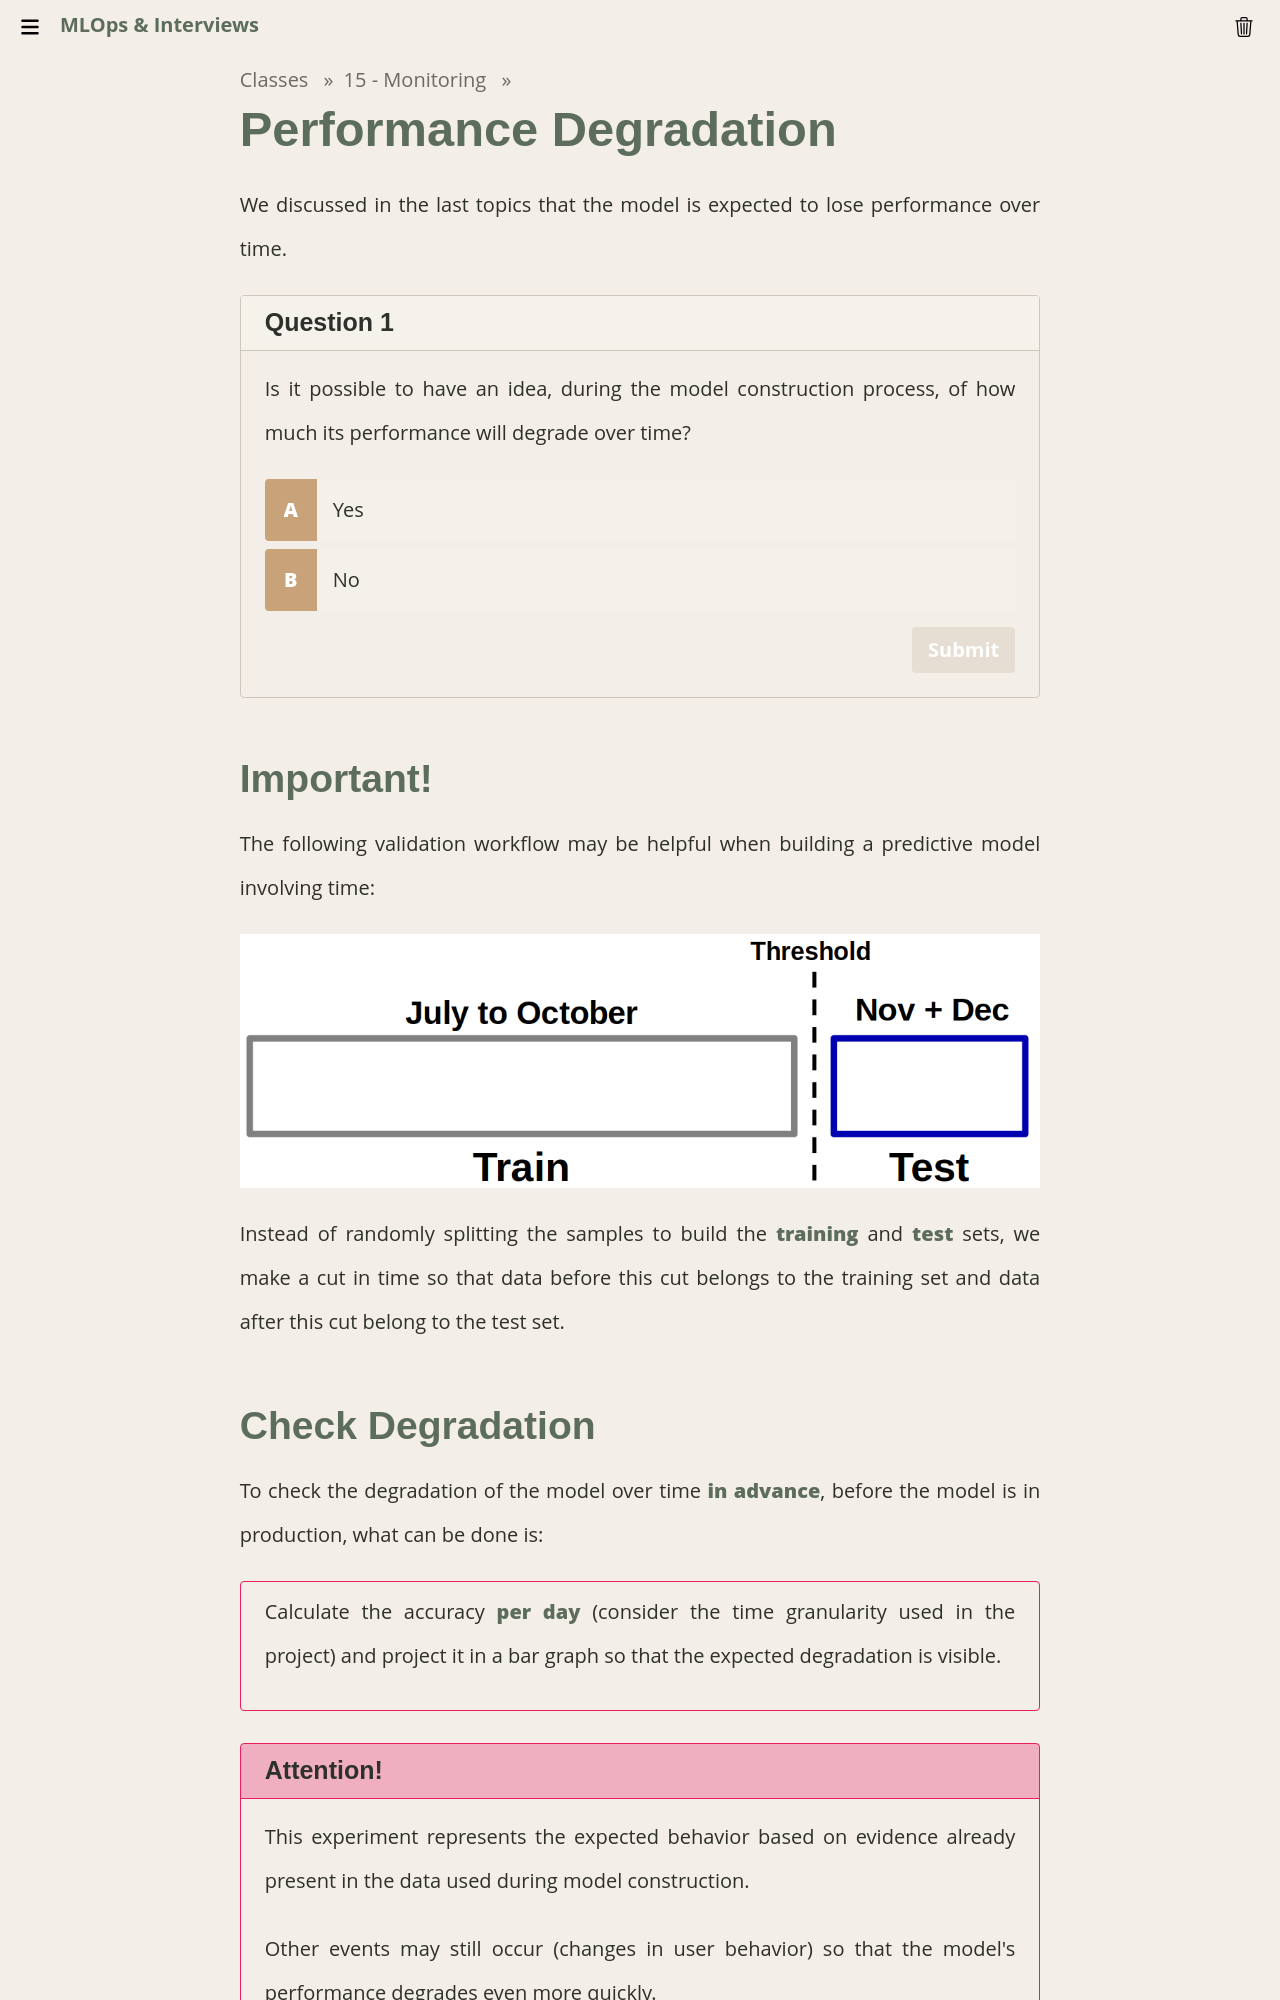

repository: Insper/mlops · page: classes/15-monitoring/performance_degradation/index.html · generator: mkdocs

# Performance Degradation

We discussed in the last topics that the model is expected to lose performance over time.

!!! exercise choice "Question"
    Is it possible to have an idea, during the model construction process, of how much its performance will degrade over time?

    - [X] Yes
    - [ ] No

    !!! answer "Answer"
        We'll see in this handout!

## Important!

The following validation workflow may be helpful when building a predictive model involving time:

![](otv.png)

Instead of randomly splitting the samples to build the **training** and **test** sets, we make a cut in time so that data before this cut belongs to the training set and data after this cut belong to the test set.

## Check Degradation

To check the degradation of the model over time **in advance**, before the model is in production, what can be done is:

!!! danger ""
    Calculate the accuracy **per day** (consider the time granularity used in the project) and project it in a bar graph so that the expected degradation is visible.

!!! danger "Attention!"
    This experiment represents the expected behavior based on evidence already present in the data used during model construction.

    Other events may still occur (changes in user behavior) so that the model's performance degrades even more quickly.

## Simulate that!

Let's simulate some data and check this idea in practice!
